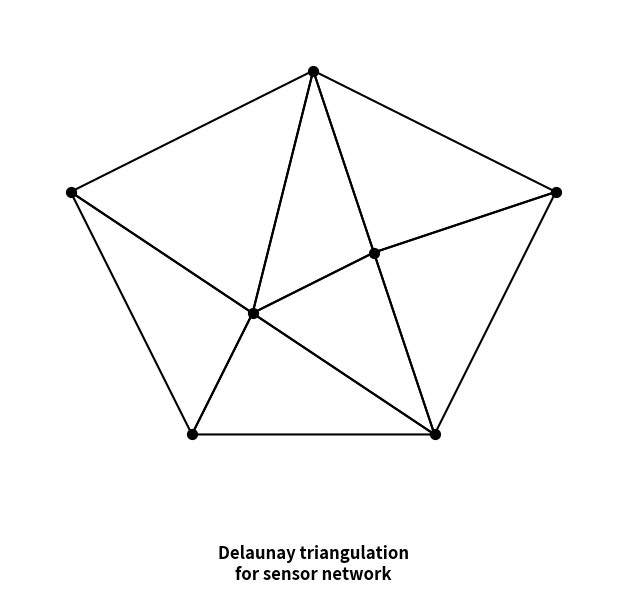

This figure's Python source: (Note: this script raises an exception after producing the figure.)
#!/usr/bin/env python3
"""
Generate simple geometric visualizations showing Delaunay triangulation and Voronoi diagrams.
Simple, clean illustrations for visual intuition - similar to textbook diagrams.
"""

import numpy as np
import matplotlib.pyplot as plt
from scipy.spatial import Delaunay, Voronoi

def create_simple_delaunay():
    """Create simple Delaunay triangulation visualization."""
    # Simple set of 7 points
    points = np.array([
        [2, 2],
        [1, 4], 
        [3, 5],
        [5, 4],
        [4, 2],
        [2.5, 3],
        [3.5, 3.5]
    ])
    
    # Create Delaunay triangulation
    tri = Delaunay(points)
    
    # Create figure
    fig, ax = plt.subplots(figsize=(8, 6))
    
    # Plot triangulation edges
    for simplex in tri.simplices:
        triangle = points[simplex]
        # Close the triangle
        triangle = np.vstack([triangle, triangle[0]])
        ax.plot(triangle[:, 0], triangle[:, 1], 'k-', linewidth=1.5)
    
    # Plot points
    ax.scatter(points[:, 0], points[:, 1], c='black', s=50, zorder=5)
    
    # Clean styling
    ax.set_xlim(0.5, 5.5)
    ax.set_ylim(1.5, 5.5)
    ax.set_aspect('equal')
    ax.axis('off')
    
    # Simple title
    ax.text(3, 0.8, 'Delaunay triangulation\nfor sensor network', 
            ha='center', fontsize=12, fontweight='bold')
    
    plt.tight_layout()
    plt.savefig('/Users/<user>/dev/phd/aquascan-gnns/simple_delaunay.png', 
                dpi=300, bbox_inches='tight', facecolor='white')
    plt.close()
    
    return points

def create_simple_voronoi(points):
    """Create simple Voronoi diagram visualization."""
    # Create Voronoi diagram
    vor = Voronoi(points)
    
    # Create figure
    fig, ax = plt.subplots(figsize=(8, 6))
    
    # Plot finite Voronoi edges
    for simplex in vor.ridge_vertices:
        if -1 not in simplex:  # Finite ridge
            segment = vor.vertices[simplex]
            ax.plot(segment[:, 0], segment[:, 1], 'k-', linewidth=1)
    
    # Plot boundary box for infinite edges
    box_bounds = [0.5, 5.5, 1.5, 5.5]  # [xmin, xmax, ymin, ymax]
    
    # Handle infinite ridges by extending to box boundary
    for pointidx, simplex in zip(vor.ridge_points, vor.ridge_vertices):
        if -1 in simplex:  # Infinite ridge
            # Find the finite vertex
            finite_vertex_idx = [i for i in simplex if i >= 0][0]
            finite_vertex = vor.vertices[finite_vertex_idx]
            
            # Direction from midpoint of the two generating points
            midpoint = points[pointidx].mean(axis=0)
            direction = finite_vertex - midpoint
            direction = direction / np.linalg.norm(direction)
            
            # Extend line to boundary
            if abs(direction[0]) > abs(direction[1]):  # More horizontal
                if direction[0] > 0:  # Going right
                    end_point = [box_bounds[1], finite_vertex[1] + direction[1] * (box_bounds[1] - finite_vertex[0]) / direction[0]]
                else:  # Going left
                    end_point = [box_bounds[0], finite_vertex[1] + direction[1] * (box_bounds[0] - finite_vertex[0]) / direction[0]]
            else:  # More vertical
                if direction[1] > 0:  # Going up
                    end_point = [finite_vertex[0] + direction[0] * (box_bounds[3] - finite_vertex[1]) / direction[1], box_bounds[3]]
                else:  # Going down
                    end_point = [finite_vertex[0] + direction[0] * (box_bounds[2] - finite_vertex[1]) / direction[1], box_bounds[2]]
            
            # Plot the line
            ax.plot([finite_vertex[0], end_point[0]], 
                   [finite_vertex[1], end_point[1]], 'k-', linewidth=1)
    
    # Plot points
    ax.scatter(points[:, 0], points[:, 1], c='black', s=50, zorder=5)
    
    # Clean styling
    ax.set_xlim(0.5, 5.5)
    ax.set_ylim(1.5, 5.5)
    ax.set_aspect('equal')
    ax.axis('off')
    
    # Simple title
    ax.text(3, 0.8, 'Voronoi diagrams\nfor sensor network', 
            ha='center', fontsize=12, fontweight='bold')
    
    plt.tight_layout()
    plt.savefig('/Users/<user>/dev/phd/aquascan-gnns/simple_voronoi.png', 
                dpi=300, bbox_inches='tight', facecolor='white')
    plt.close()

def main():
    """Generate simple topology visualizations."""
    print("Generating simple topology visualizations...")
    
    # Create Delaunay visualization
    points = create_simple_delaunay()
    print("✓ Generated simple_delaunay.png")
    
    # Create Voronoi visualization
    create_simple_voronoi(points)
    print("✓ Generated simple_voronoi.png")
    
    print("\nSimple visualizations complete!")

if __name__ == "__main__":
    main()
